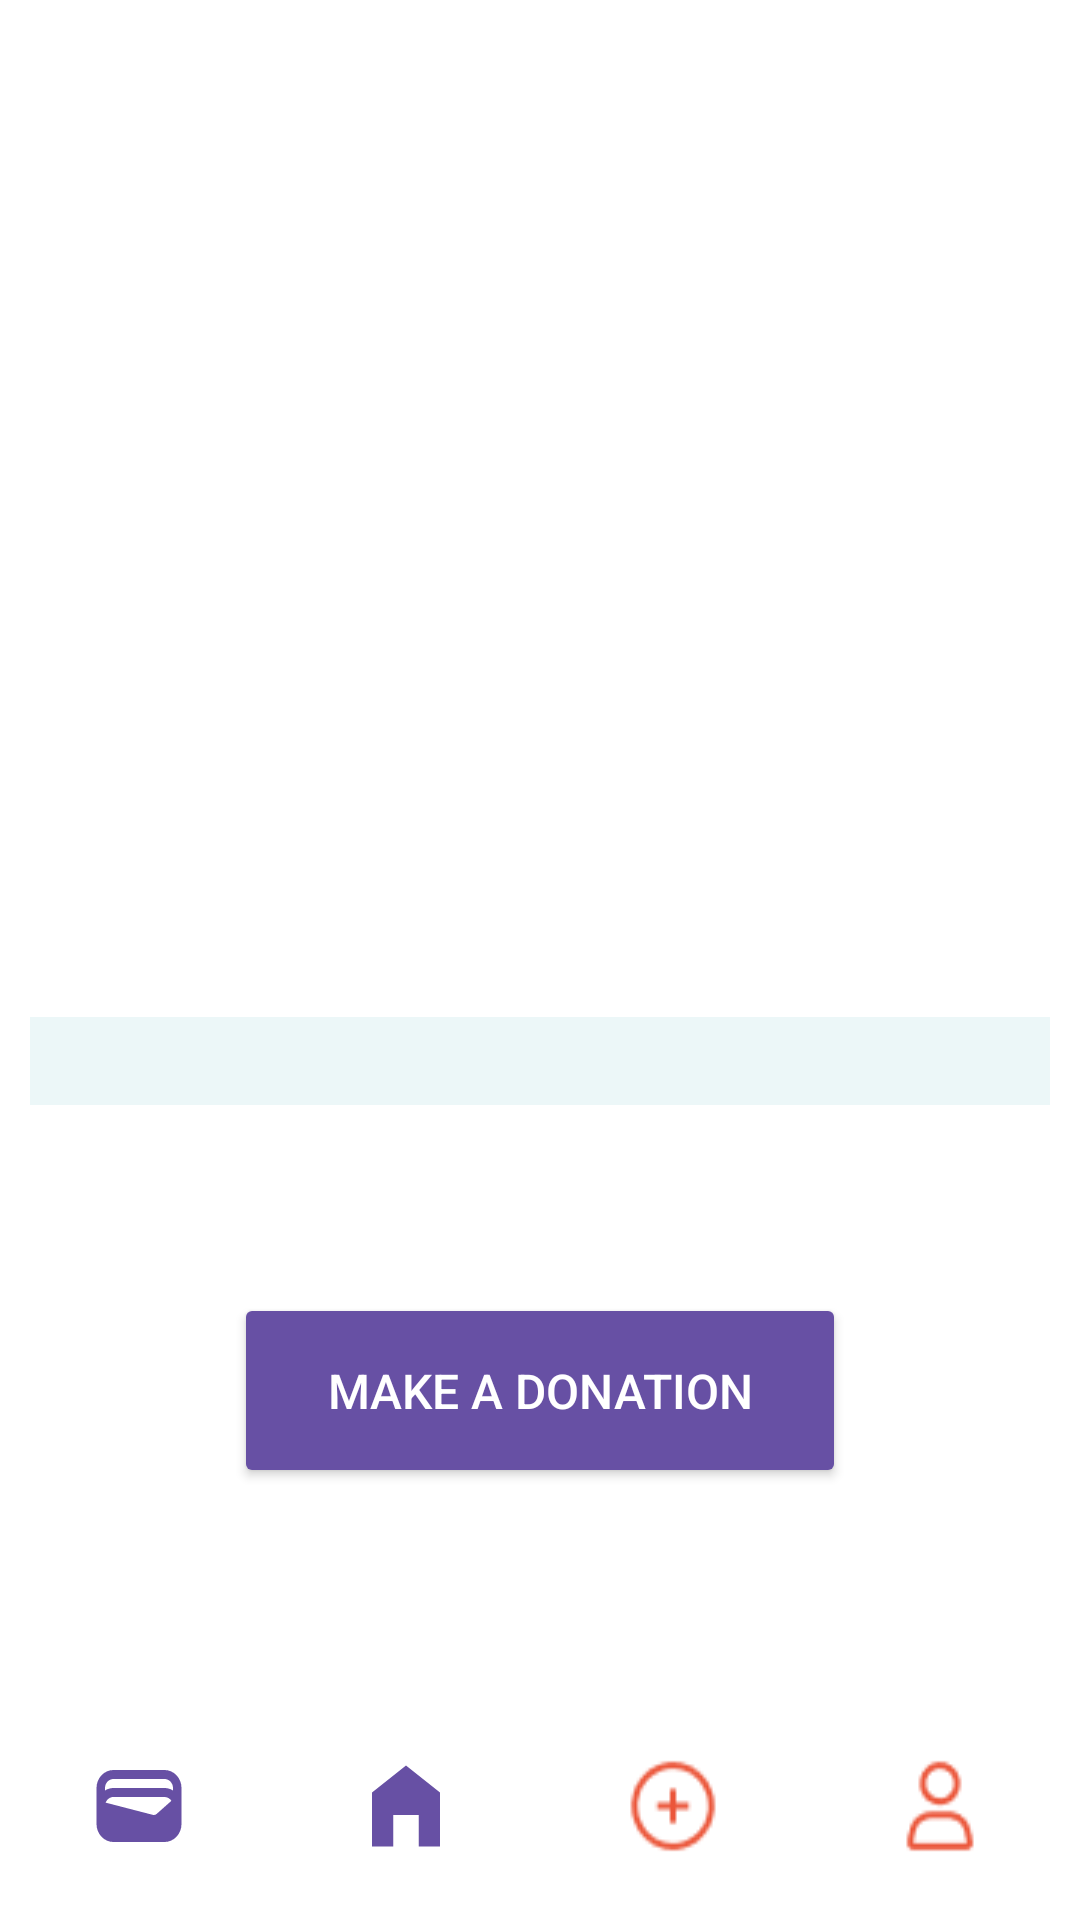

Layout XML and referenced resources for this Android screen:
<!-- AndroidManifest.xml: application theme Theme.SAES04 -->
<!-- res/layout/activity_assos.xml -->
<?xml version="1.0" encoding="utf-8"?>
<RelativeLayout
    xmlns:android="http://schemas.android.com/apk/res/android"
    android:layout_width="wrap_content"
    android:layout_height="wrap_content"
    android:layout_gravity="center"
    android:orientation="vertical"
    android:background="@color/white"
   >

  <ScrollView
      android:layout_width="match_parent"
      android:layout_height="wrap_content">
    <LinearLayout
        android:layout_width="match_parent"
        android:layout_height="wrap_content"
        android:gravity="center"
        android:orientation="vertical"
        android:padding="10dp"
        android:layout_marginTop="55dp">


        <ImageView
            android:id="@+id/association_image"
            android:layout_width="411dp"
            android:layout_height="208dp"
            android:layout_marginTop="10dp" />

        <TextView
            android:id="@+id/association_title"

            android:layout_width="361dp"
            android:layout_height="wrap_content"
            android:layout_gravity="center"
            android:layout_marginTop="56dp"
            android:background="@drawable/rounded_background"
            android:backgroundTint="#ECF7F8"
            android:textColor="@color/black"
            android:textSize="22sp"
            android:textStyle="bold" />



            <TextView
                android:id="@+id/association_description"
                android:layout_width="wrap_content"
                android:layout_height="wrap_content"
                android:textSize="16sp"

                />


        <Space
            android:layout_width="95dp"
            android:layout_height="41dp" />

        <Button
            android:id="@+id/btn_don"
            android:layout_width="204dp"
            android:layout_height="65dp"
            android:backgroundTint="?attr/colorPrimaryVariant"
            android:text="@string/btn_don"
            android:textColor="@color/white"
            android:textSize="16sp" />

    </LinearLayout>
  </ScrollView>
    <include
            android:id="@+id/navigation_buttons"
            layout="@layout/navigation"
            android:layout_width="match_parent"
            android:layout_height="match_parent"
            android:layout_marginBottom="20dp" />

</RelativeLayout>
<!-- res/layout/navigation.xml (included above) -->
<LinearLayout xmlns:android="http://schemas.android.com/apk/res/android"
    xmlns:app="http://schemas.android.com/apk/res-auto"
    android:orientation="vertical"
    android:layout_width="match_parent"
    android:layout_height="match_parent">

    <View
        android:layout_width="match_parent"
        android:layout_height="0dp"
        android:layout_weight="1"/>

    <LinearLayout
        android:orientation="horizontal"
        android:layout_width="match_parent"
        android:layout_height="wrap_content"
        android:gravity="center"
       >

        <androidx.appcompat.widget.AppCompatButton
            android:id="@+id/wallet_button"
            android:layout_width="34dp"
            android:layout_height="36dp"
            android:background="@drawable/wallet"
            android:contentDescription="Wallet" />

        <Space
            android:layout_width="55dp"
            android:layout_height="match_parent" />

        <androidx.appcompat.widget.AppCompatButton
            android:id="@+id/home_button"

            android:layout_width="34dp"
            android:layout_height="36dp"
            android:background="@drawable/home"
            android:contentDescription="Home" />

        <Space
            android:layout_width="55dp"
            android:layout_height="match_parent" />

        <androidx.appcompat.widget.AppCompatButton
            android:id="@+id/add_ring_button"
            android:layout_width="34dp"
            android:layout_height="36dp"
            android:background="@drawable/add_ring"
            android:contentDescription="Add Ring" />

        <Space
            android:layout_width="55dp"
            android:layout_height="match_parent" />

        <androidx.appcompat.widget.AppCompatButton
            android:id="@+id/user_button"
            android:layout_width="34dp"
            android:layout_height="36dp"
            android:background="@drawable/user_alt"
            android:contentDescription="User" />
    </LinearLayout>
</LinearLayout>
<!-- resources referenced by this layout -->
<resources>
  <color name="black">#FF000000</color>
  <color name="white">#FFFFFFFF</color>
  <!-- drawable add_ring: png bitmap (drawable, 975 bytes) -->
  <!-- drawable home (drawable) -->
  <vector xmlns:android="http://schemas.android.com/apk/res/android" android:height="24dp" android:tint="?attr/colorPrimary" android:viewportHeight="24" android:viewportWidth="24" android:width="24dp">
        
      <path android:fillColor="@android:color/white" android:pathData="M12,3L4,9v12h5v-7h6v7h5V9z"/>
      
  </vector>
  <!-- drawable rounded_background (drawable) -->
  <?xml version="1.0" encoding="utf-8"?>
  <shape xmlns:android="http://schemas.android.com/apk/res/android"
      android:shape="rectangle">
  
      <solid android:color="@color/white"/> 
  
      <corners android:radius="10dp"/> 
  </shape>
  <!-- drawable user_alt: png bitmap (drawable, 837 bytes) -->
  <!-- drawable wallet: png bitmap (drawable, 597 bytes) -->
  <string name="btn_don">Make a Donation</string>
  <style name="Theme.SAES04" parent="Theme.Material3.DayNight.NoActionBar">
  
      </style>
</resources>
